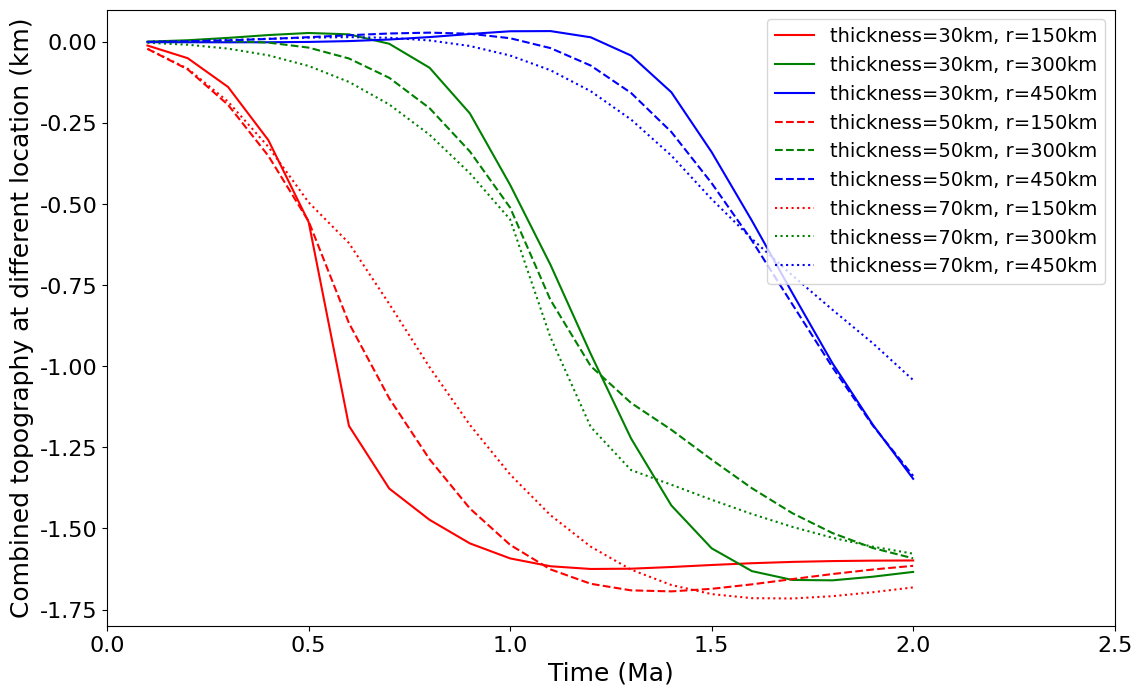

This figure's Python source:
import numpy as np
import scipy.special as sp
import matplotlib.pyplot as plt

def uniform_loading(r, x, a, rou_p, l):
    if x <= r:
        kerpa = sp.kerp(a)
        berx = sp.ber(x/l)
        keipa = sp.keip(a)
        beix = sp.beip(x/l)
        w = rou_basalt*uniform_h*(a*kerpa*berx-a*keipa*beix+1)/rou_p
    else:
        berpa = sp.berp(a)
        kerx = sp.ker(x/l)
        beipa = sp.beip(a)
        keix = sp.kei(x/l)
        w = rou_basalt*uniform_h*(a*berpa*kerx-a*beipa*keix)/rou_p

    return w


def calc():
    w = np.zeros((3, 3, 20), np.float64)
    for i in range(3):
        for j in range(3):
            for k in range(20):
                for step in steps:
                    r = A[k]*(10-step)/10
                    a = r/l[i]
                    w[i,j,k] += uniform_loading(r, x[j], a, rou_prime[i], l[i])

    return w

def plot_result():
    fontdict = {'family' : 'Times New Roman', 'weight' : 'normal', 'size' : 18}
    fontdict2 = {'family' : 'Times New Roman', 'weight' : 'normal', 'size' : 14}
    plt.figure(figsize=(13, 8))
    plt.plot(t, w[0,0,:], c='red', label='thickness=30km, r=150km')
    plt.plot(t, w[0,1,:], c='green', label='thickness=30km, r=300km')
    plt.plot(t, w[0,2,:], c='blue', label='thickness=30km, r=450km')
    plt.plot(t, w[1,0,:], c='red', linestyle='--', label='thickness=50km, r=150km')
    plt.plot(t, w[1,1,:], c='green', linestyle='--', label='thickness=50km, r=300km')
    plt.plot(t, w[1,2,:], c='blue', linestyle='--', label='thickness=50km, r=450km')
    plt.plot(t, w[2,0,:], c='red', linestyle=':', label='thickness=70km, r=150km')
    plt.plot(t, w[2,1,:], c='green', linestyle=':', label='thickness=70km, r=300km')
    plt.plot(t, w[2,2,:], c='blue', linestyle=':', label='thickness=70km, r=450km')
    plt.axis([0, 2.5, -1.8, 0.1])
    plt.xlabel("Time (Ma)", fontdict=fontdict)
    plt.ylabel("Combined topography at different location (km)", fontdict=fontdict)
    plt.xticks(fontproperties='Times New Roman', size=16)
    plt.yticks(fontproperties='Times New Roman', size=16)
    plt.legend(prop=fontdict2, loc=1)
    plt.savefig('result.pdf', bbox_inches='tight',dpi=600,pad_inches=0.0)
    plt.show()

if __name__ == "__main__":
    ### parameters
    E = 7*1e16 # GPa, Young's modulus
    poisson = 0.25 # Poisson's ratios
    rou_basalt = 2700*9.8*1e9 # kg/m^3, basalt density
    rou_crust = 2900*9.8*1e9 # kg/m^3, crust density
    rou_mantle = 3370*9.8*1e9 # kg/m^3
    th_crust = np.array([30, 50, 70]) # km, crust thickness
    v = 300 # km/Ma, Basalts spread velocity
    h = 2 # km, basalts accumulated height
    T = 2 # Ma, Total time of volcanic eruption
    R = 6350 # km, 

    ### 
    D = E * pow(th_crust, 3) / (12 * (1-pow(poisson,2)))
    l = pow(D/((E*th_crust/pow(R, 2)) + rou_mantle), 1/4)
    rou_prime = rou_mantle + E*th_crust/pow(R, 2)
    x = np.array([150, 300, 450])
    t = np.linspace(0.1, 2, 20)
    steps = np.linspace(0.0005, 2, 4000)
    uniform_h = 0.0005
    A = v*t
    
    w = -calc()
    plot_result()


